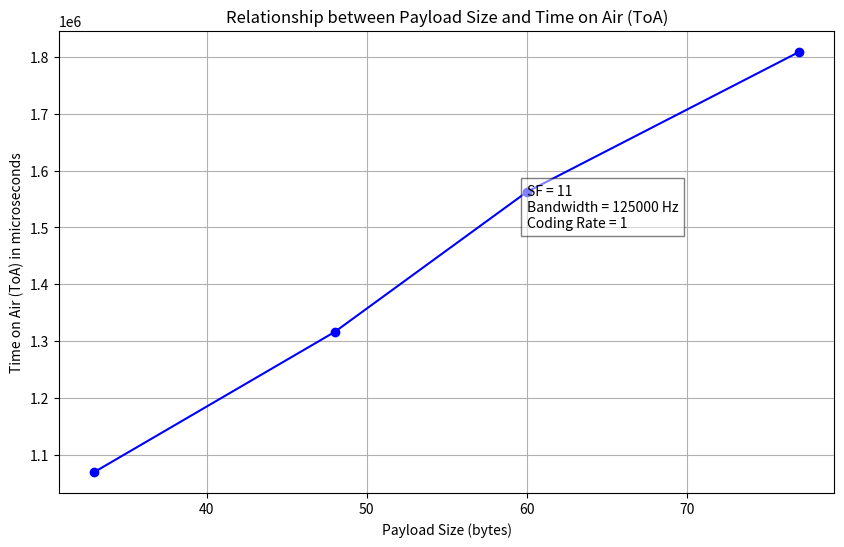

Here is the Python script that generated this plot:
import matplotlib.pyplot as plt

# Data
payload_sizes = [33, 48, 60, 77]  # Payload sizes in bytes
toa_values = [1070360, 1316320, 1562272, 1808264]  # ToA in microseconds

# Plotting
plt.figure(figsize=(10, 6))
plt.plot(payload_sizes, toa_values, marker='o', color='b', linestyle='-')
plt.title("Relationship between Payload Size and Time on Air (ToA)")
plt.xlabel("Payload Size (bytes)")
plt.ylabel("Time on Air (ToA) in microseconds")

# Adding constant parameters as text
constant_params = "SF = 11\nBandwidth = 125000 Hz\nCoding Rate = 1"
plt.text(60, 1500000, constant_params, fontsize=10, bbox=dict(facecolor='white', alpha=0.5))

# Display the plot
plt.grid(True)
plt.show()
